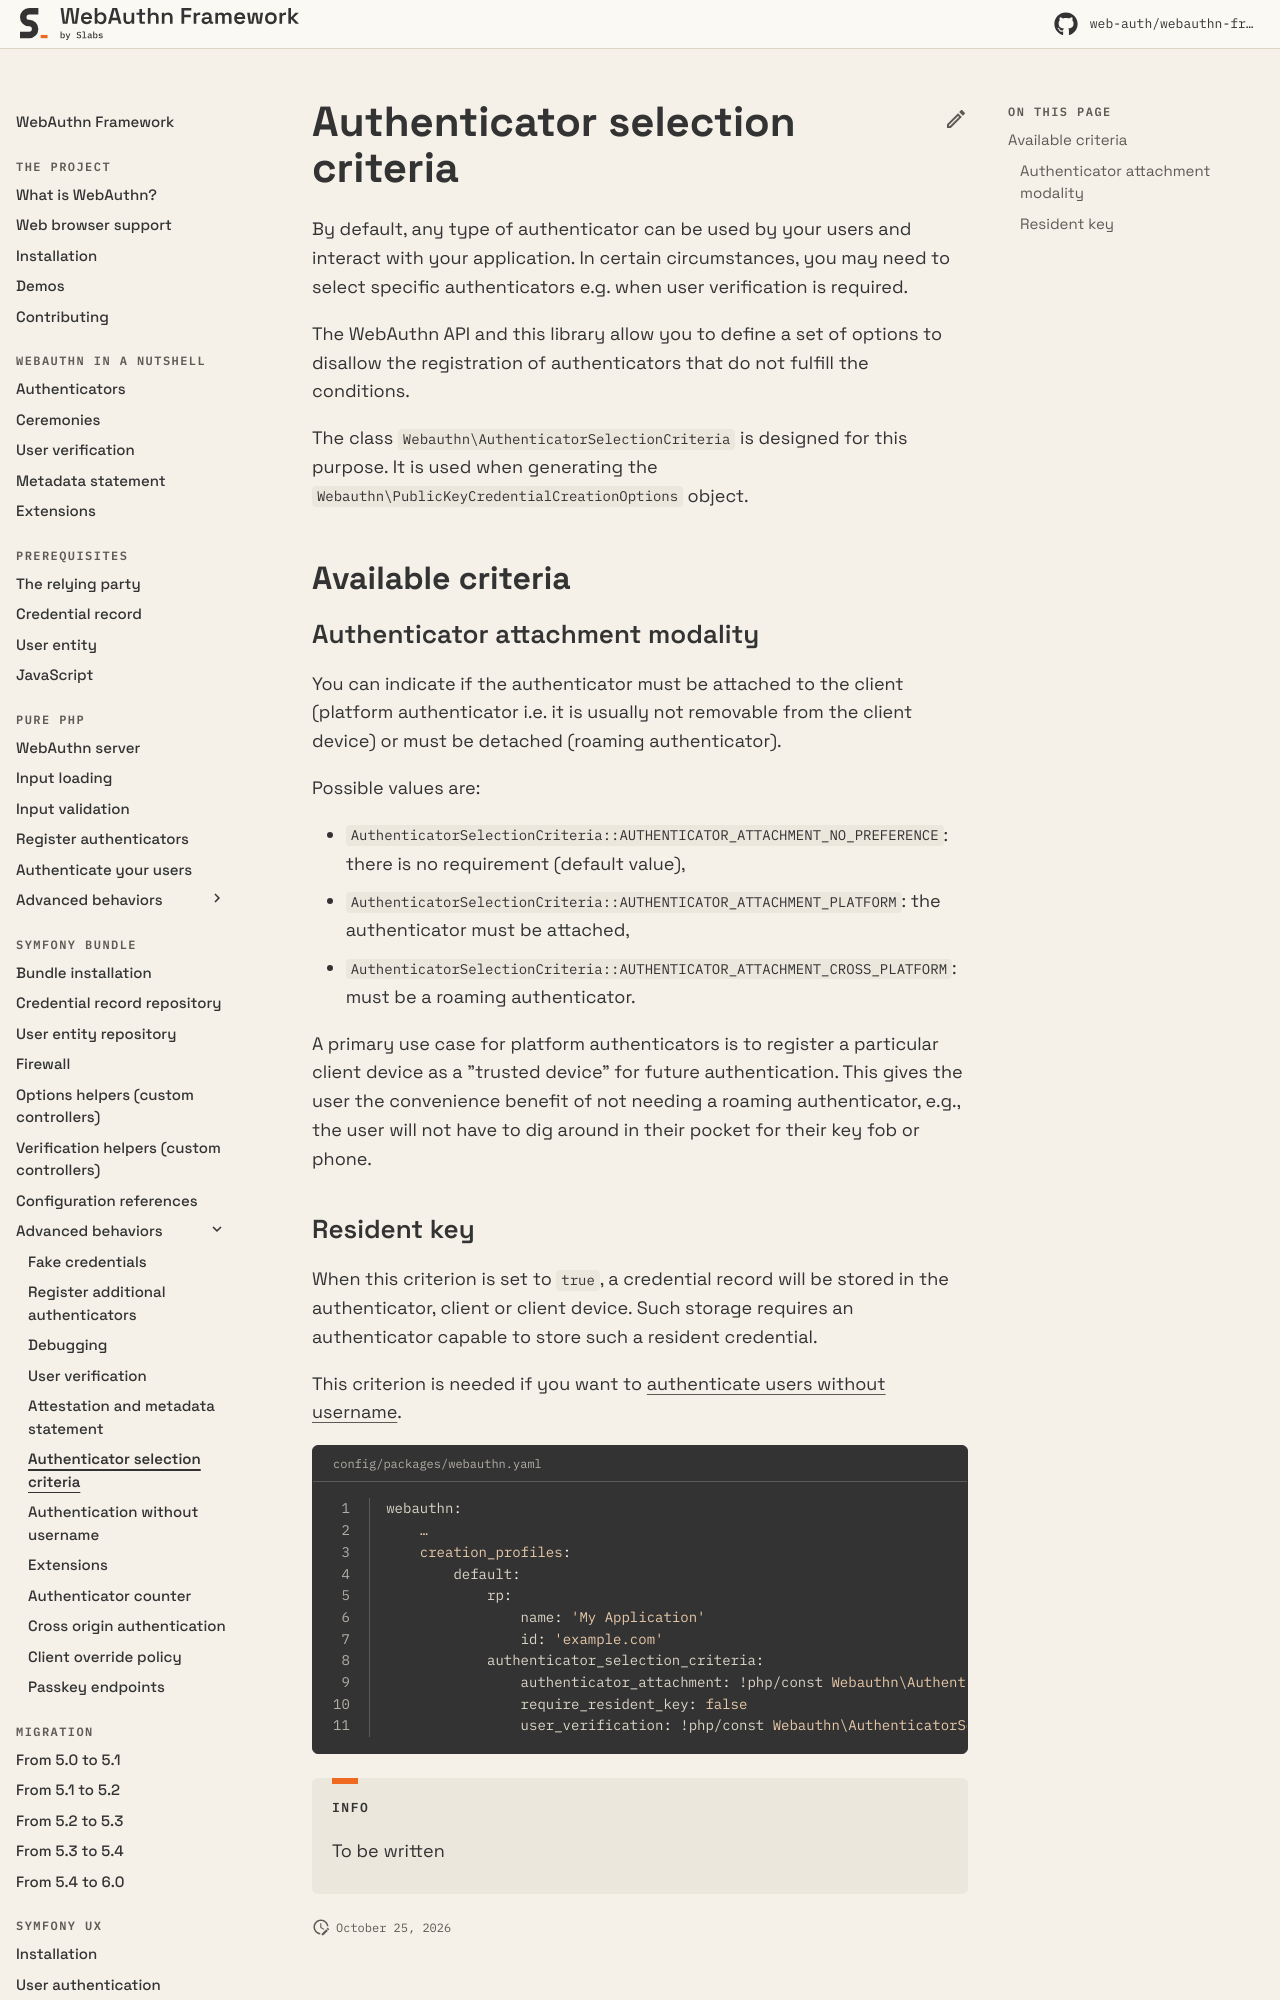

repository: web-auth/doc · page: 5.4/symfony-bundle/advanced-behaviors/authenticator-selection-criteria/index.html · generator: mkdocs

# Authenticator selection criteria

By default, any type of authenticator can be used by your users and interact with your application. In certain circumstances, you may need to select specific authenticators e.g. when user verification is required.

The WebAuthn API and this library allow you to define a set of options to disallow the registration of authenticators that do not fulfill the conditions.

The class `Webauthn\AuthenticatorSelectionCriteria` is designed for this purpose. It is used when generating the `Webauthn\PublicKeyCredentialCreationOptions` object.

## Available criteria

### Authenticator attachment modality

You can indicate if the authenticator must be attached to the client (platform authenticator i.e. it is usually not removable from the client device) or must be detached (roaming authenticator).

Possible values are:

* `AuthenticatorSelectionCriteria::AUTHENTICATOR_ATTACHMENT_NO_PREFERENCE`: there is no requirement (default value),
* `AuthenticatorSelectionCriteria::AUTHENTICATOR_ATTACHMENT_PLATFORM`: the authenticator must be attached,
* `AuthenticatorSelectionCriteria::AUTHENTICATOR_ATTACHMENT_CROSS_PLATFORM`: must be a roaming authenticator.

A primary use case for platform authenticators is to register a particular client device as a "trusted device" for future authentication. This gives the user the convenience benefit of not needing a roaming authenticator, e.g., the user will not have to dig around in their pocket for their key fob or phone.
